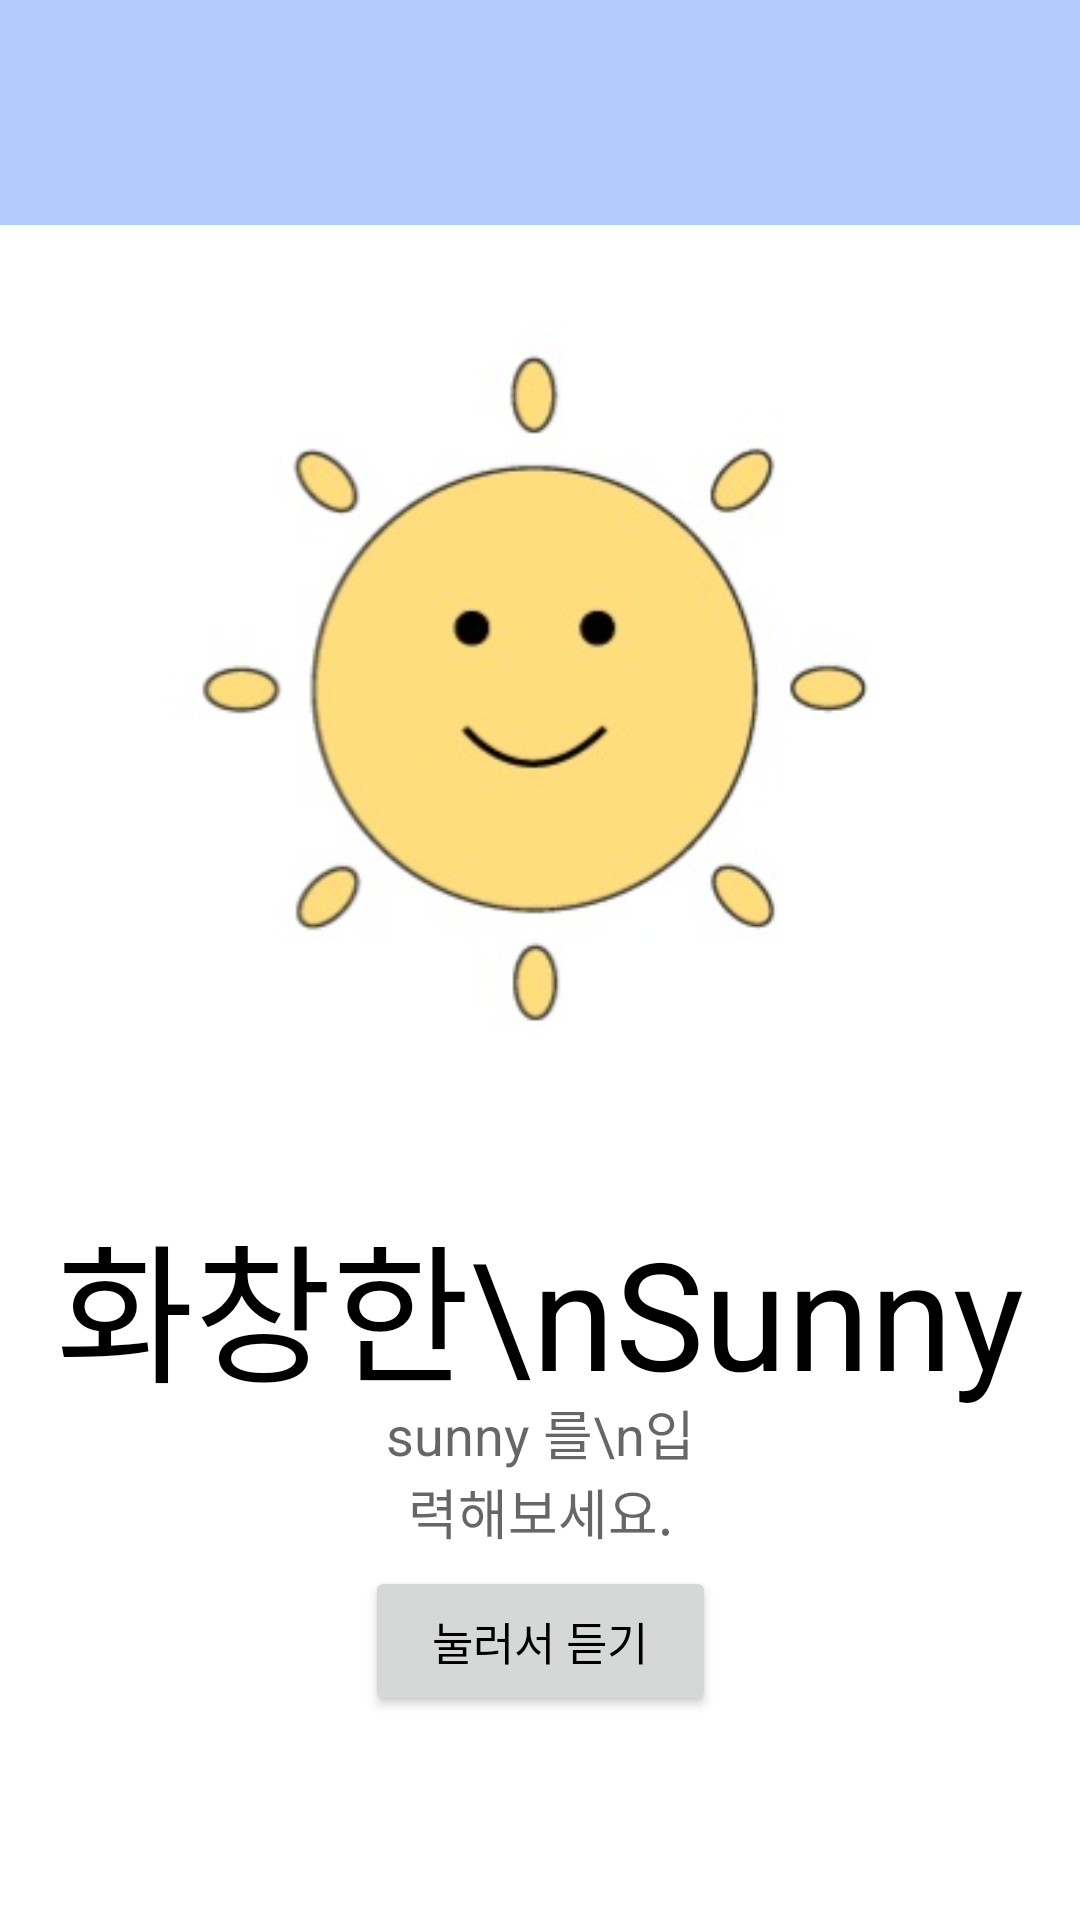

Here is an Android app screen rendered from its layout file. Give the layout XML and the strings, colors and styles it references.
<!-- AndroidManifest.xml: application theme Theme.MyEnglishBook -->
<!-- res/layout/weathers_1.xml -->
<?xml version="1.0" encoding="utf-8"?>
<androidx.constraintlayout.widget.ConstraintLayout xmlns:android="http://schemas.android.com/apk/res/android"
    android:layout_width="match_parent"
    android:layout_height="match_parent"
    xmlns:app="http://schemas.android.com/apk/res-auto">

    <androidx.appcompat.widget.Toolbar
        android:id="@+id/toolbar_weathers"
        android:layout_width="0dp"
        android:layout_height="75dp"
        app:layout_constraintLeft_toLeftOf="parent"
        app:layout_constraintRight_toRightOf="parent"
        app:layout_constraintTop_toTopOf="parent"
        android:background="#B2CCFF">
    </androidx.appcompat.widget.Toolbar>
    <EditText

        android:id="@+id/editText"
        android:layout_width="117dp"
        android:layout_height="99dp"
        android:gravity="center"
        android:hint="sunny 를\n입력해보세요."
        app:layout_constraintBottom_toBottomOf="@id/sun"
        app:layout_constraintLeft_toLeftOf="parent"
        app:layout_constraintRight_toRightOf="parent"
        app:layout_constraintTop_toTopOf="parent"
        app:layout_constraintVertical_bias="1.18">


    </EditText>

    <Button
        android:gravity="center"
        android:id="@+id/button01"
        android:layout_width="117dp"
        android:layout_height="50dp"
        android:layout_marginTop="20dp"
        android:text="눌러서 듣기"
        android:textColor="#000000"
        android:textSize="15dp"

        app:layout_constraintBottom_toBottomOf="@id/sun"
        app:layout_constraintLeft_toLeftOf="parent"
        app:layout_constraintRight_toRightOf="parent"
        app:layout_constraintTop_toTopOf="parent"
        app:layout_constraintVertical_bias="1.25">

    </Button>
    <ImageView


        android:layout_width="280dp"
        android:layout_height="280dp"
        android:layout_marginHorizontal="100dp"
        android:layout_marginVertical="66dp"
        android:src="@drawable/sun"
        app:layout_constraintBottom_toBottomOf="@id/sun"
        app:layout_constraintHorizontal_bias="0.496"
        app:layout_constraintLeft_toLeftOf="parent"
        app:layout_constraintRight_toRightOf="parent"
        app:layout_constraintTop_toTopOf="parent"
        app:layout_constraintVertical_bias="0.45">

    </ImageView>

    <TextView
        android:gravity="center"
        android:id="@+id/sun"
        android:layout_width="wrap_content"
        android:layout_height="wrap_content"
        android:text="화창한\nSunny"
        android:textSize="50dp"
        android:textColor="#FF000000"
        app:layout_constraintBottom_toBottomOf="parent"
        app:layout_constraintHorizontal_bias="0.498"
        app:layout_constraintLeft_toLeftOf="parent"
        app:layout_constraintRight_toRightOf="parent"
        app:layout_constraintTop_toTopOf="parent"
        app:layout_constraintVertical_bias="0.703" >
    </TextView>





</androidx.constraintlayout.widget.ConstraintLayout>
<!-- resources referenced by this layout -->
<resources>
  <!-- drawable sun: jpg bitmap (drawable, 12159 bytes) -->
  <style name="Theme.MyEnglishBook" parent="Theme.MaterialComponents.DayNight.NoActionBar">
          
          <item name="colorPrimary">@color/purple_500</item>
          <item name="colorPrimaryVariant">@color/purple_700</item>
          <item name="colorOnPrimary">@color/white</item>
          
          <item name="colorSecondary">@color/teal_200</item>
          <item name="colorSecondaryVariant">@color/teal_700</item>
          <item name="colorOnSecondary">@color/black</item>
          
          <item name="android:statusBarColor" tools:targetApi="l">?attr/colorPrimaryVariant</item>
          
      </style>
  <color name="purple_500">#A7C6E0</color>
  <color name="purple_700">#000000</color>
  <color name="white">#FFF6F6F6</color>
  <color name="teal_200">#FF03DAC5</color>
  <color name="teal_700">#FF018786</color>
  <color name="black">#FF000000</color>
</resources>
